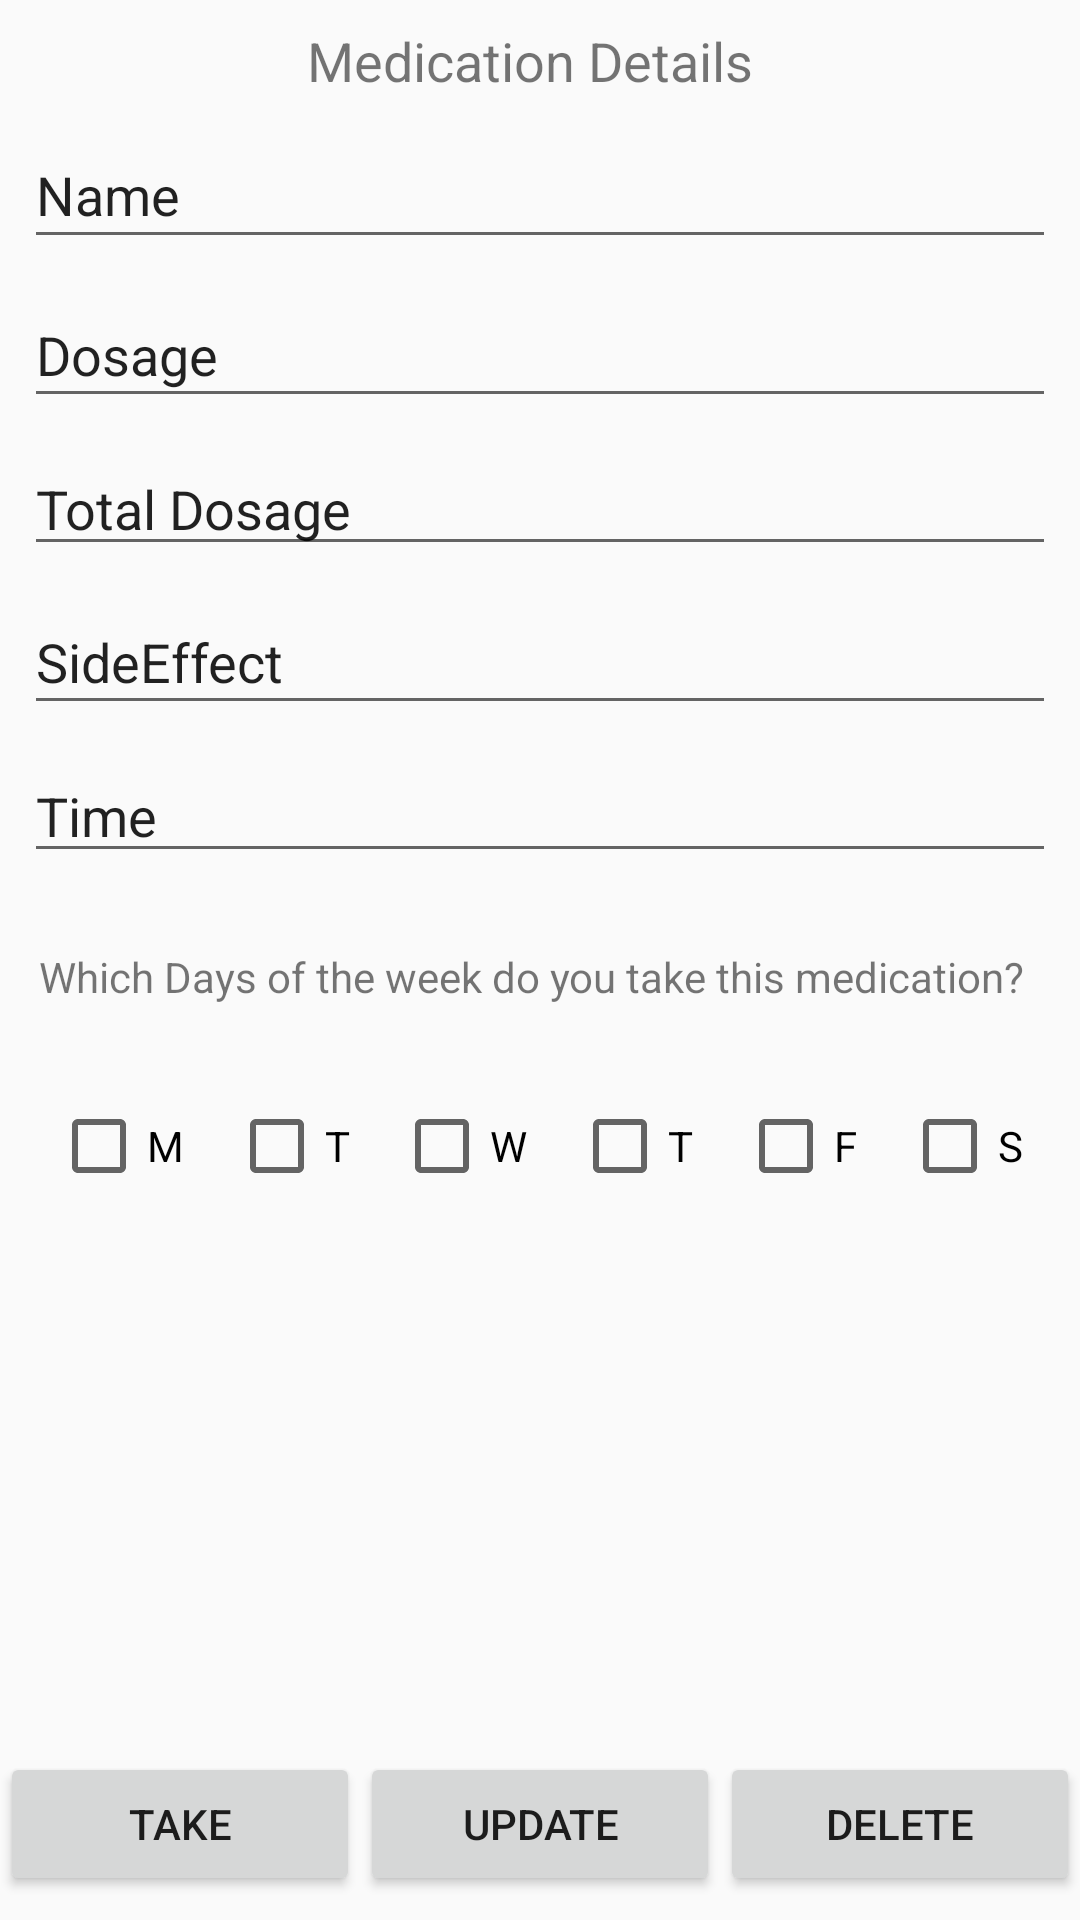

Reconstruct the res/layout file that produces this screen, plus the resources it refers to.
<!-- AndroidManifest.xml: application theme AppTheme -->
<!-- res/layout/user_medication_details.xml -->
<?xml version="1.0" encoding="utf-8"?>
<androidx.constraintlayout.widget.ConstraintLayout xmlns:android="http://schemas.android.com/apk/res/android"
    xmlns:app="http://schemas.android.com/apk/res-auto"
    xmlns:tools="http://schemas.android.com/tools"
    android:layout_width="match_parent"
    android:layout_height="match_parent"
    tools:context=".UserMedicationDetails">

    <EditText
        android:id="@+id/nameEdit"
        android:layout_width="0dp"
        android:layout_height="46dp"
        android:layout_marginStart="8dp"
        android:layout_marginTop="8dp"
        android:layout_marginEnd="8dp"
        android:ems="10"
        android:inputType="text"
        android:text="Name"
        app:layout_constraintEnd_toEndOf="parent"
        app:layout_constraintHorizontal_bias="0.052"
        app:layout_constraintStart_toStartOf="parent"
        app:layout_constraintTop_toBottomOf="@+id/textView2" />

    <TextView
        android:id="@+id/textView2"
        android:layout_width="wrap_content"
        android:layout_height="wrap_content"
        android:layout_marginTop="8dp"
        android:layout_marginEnd="7dp"
        android:text="Medication Details"
        android:textSize="18sp"
        app:layout_constraintEnd_toEndOf="parent"
        app:layout_constraintHorizontal_bias="0.5"
        app:layout_constraintStart_toStartOf="parent"
        app:layout_constraintTop_toTopOf="parent" />

    <EditText
        android:id="@+id/dosageEdit"
        android:layout_width="0dp"
        android:layout_height="45dp"
        android:layout_marginStart="8dp"
        android:layout_marginTop="8dp"
        android:layout_marginEnd="8dp"
        android:ems="10"
        android:inputType="text"
        android:text="Dosage"
        app:layout_constraintEnd_toEndOf="parent"
        app:layout_constraintStart_toStartOf="parent"
        app:layout_constraintTop_toBottomOf="@+id/nameEdit" />

    <LinearLayout
        android:id="@+id/linearLayout2"
        android:layout_width="match_parent"
        android:layout_height="wrap_content"
        android:layout_marginBottom="8dp"
        android:orientation="horizontal"
        app:layout_constraintBottom_toBottomOf="parent">

        <Button
            android:id="@+id/takeButton"
            android:layout_width="wrap_content"
            android:layout_height="wrap_content"
            android:layout_weight="1"
            android:onClick="takeButton_onClick"
            android:text="TAKE" />

        <Button
            android:id="@+id/updateButton"
            android:layout_width="wrap_content"
            android:layout_height="wrap_content"
            android:layout_weight="1"
            android:onClick="updateButton_onClick"
            android:text="Update" />

        <Button
            android:id="@+id/deleteButton"
            android:layout_width="wrap_content"
            android:layout_height="wrap_content"
            android:layout_weight="1"
            android:onClick="deleteButton_onClick"
            android:text="Delete" />
    </LinearLayout>

    <EditText
        android:id="@+id/SideEffectEdit2"
        android:layout_width="0dp"
        android:layout_height="45dp"
        android:layout_marginStart="8dp"
        android:layout_marginTop="8dp"
        android:layout_marginEnd="8dp"
        android:hint="Side effects"
        android:text="SideEffect"
        app:layout_constraintEnd_toEndOf="parent"
        app:layout_constraintHorizontal_bias="0.0"
        app:layout_constraintStart_toStartOf="parent"
        app:layout_constraintTop_toBottomOf="@+id/totDosageEdit" />

    <EditText
        android:id="@+id/totDosageEdit"
        android:layout_width="0dp"
        android:layout_height="wrap_content"
        android:layout_marginStart="8dp"
        android:layout_marginTop="8dp"
        android:layout_marginEnd="8dp"
        android:ems="10"
        android:hint="Total dosage"
        android:inputType="textPersonName"
        android:text="@string/totdos"
        app:layout_constraintEnd_toEndOf="parent"
        app:layout_constraintStart_toStartOf="parent"
        app:layout_constraintTop_toBottomOf="@+id/dosageEdit" />

    


    <androidx.constraintlayout.widget.ConstraintLayout
        android:id="@+id/layoutDaysOfWeek"
        android:layout_width="409dp"
        android:layout_height="60dp"
        android:layout_marginStart="2dp"
        android:layout_marginTop="11dp"
        app:layout_constraintEnd_toEndOf="parent"
        app:layout_constraintHorizontal_bias="0.0"
        app:layout_constraintStart_toStartOf="parent"
        app:layout_constraintTop_toBottomOf="@+id/labelDaysOfWeek">

        <CheckBox
            android:id="@+id/chkMonday"
            android:layout_width="wrap_content"
            android:layout_height="wrap_content"
            android:layout_marginTop="8dp"
            android:gravity="center"
            android:text="M"
            app:layout_constraintEnd_toStartOf="@+id/chkTuesday"
            app:layout_constraintHorizontal_bias="0.5"
            app:layout_constraintStart_toStartOf="parent"
            app:layout_constraintTop_toTopOf="parent" />

        <CheckBox
            android:id="@+id/chkTuesday"
            android:layout_width="wrap_content"
            android:layout_height="wrap_content"
            android:gravity="center"
            android:text="T"
            app:layout_constraintEnd_toStartOf="@+id/chkWednesday"
            app:layout_constraintHorizontal_bias="0.5"
            app:layout_constraintStart_toEndOf="@+id/chkMonday"
            app:layout_constraintTop_toTopOf="@+id/chkMonday" />

        <CheckBox
            android:id="@+id/chkWednesday"
            android:layout_width="wrap_content"
            android:layout_height="wrap_content"
            android:gravity="center"
            android:text="W"
            app:layout_constraintEnd_toStartOf="@+id/chkThursday"
            app:layout_constraintHorizontal_bias="0.5"
            app:layout_constraintStart_toEndOf="@+id/chkTuesday"
            app:layout_constraintTop_toTopOf="@+id/chkTuesday" />

        <CheckBox
            android:id="@+id/chkThursday"
            android:layout_width="wrap_content"
            android:layout_height="wrap_content"
            android:gravity="center"
            android:text="T"
            app:layout_constraintEnd_toStartOf="@+id/chkFriday"
            app:layout_constraintHorizontal_bias="0.5"
            app:layout_constraintStart_toEndOf="@+id/chkWednesday"
            app:layout_constraintTop_toTopOf="@+id/chkWednesday" />

        <CheckBox
            android:id="@+id/chkFriday"
            android:layout_width="wrap_content"
            android:layout_height="wrap_content"
            android:gravity="center"
            android:text="F"
            app:layout_constraintEnd_toStartOf="@+id/chkSaturday"
            app:layout_constraintHorizontal_bias="0.5"
            app:layout_constraintStart_toEndOf="@+id/chkThursday"
            app:layout_constraintTop_toTopOf="@+id/chkThursday" />

        <CheckBox
            android:id="@+id/chkSaturday"
            android:layout_width="wrap_content"
            android:layout_height="wrap_content"
            android:gravity="center"
            android:text="S"
            app:layout_constraintEnd_toStartOf="@+id/chkSunday"
            app:layout_constraintHorizontal_bias="0.5"
            app:layout_constraintStart_toEndOf="@+id/chkFriday"
            app:layout_constraintTop_toTopOf="@+id/chkFriday" />

        <CheckBox
            android:id="@+id/chkSunday"
            android:layout_width="wrap_content"
            android:layout_height="wrap_content"
            android:gravity="center"
            android:text="S"
            app:layout_constraintEnd_toEndOf="parent"
            app:layout_constraintHorizontal_bias="0.5"
            app:layout_constraintStart_toEndOf="@+id/chkSaturday"
            app:layout_constraintTop_toTopOf="@+id/chkSaturday" />

    </androidx.constraintlayout.widget.ConstraintLayout>

    <TextView
        android:id="@+id/labelDaysOfWeek"
        android:layout_width="383dp"
        android:layout_height="31dp"
        android:layout_marginStart="13dp"
        android:layout_marginTop="25dp"
        android:layout_marginEnd="16dp"
        android:layout_marginBottom="11dp"
        android:text="Which Days of the week do you take this medication?"
        app:layout_constraintBottom_toTopOf="@+id/layoutDaysOfWeek"
        app:layout_constraintEnd_toEndOf="parent"
        app:layout_constraintHorizontal_bias="0.0"
        app:layout_constraintStart_toStartOf="parent"
        app:layout_constraintTop_toBottomOf="@+id/timeEdit" />

    <EditText
        android:id="@+id/timeEdit"
        android:layout_width="0dp"
        android:layout_height="wrap_content"
        android:layout_marginStart="8dp"
        android:layout_marginTop="8dp"
        android:layout_marginEnd="8dp"
        android:ems="10"
        android:hint="Time to take the medication"
        android:inputType="time"
        android:text="@string/time"
        app:layout_constraintEnd_toEndOf="parent"
        app:layout_constraintStart_toStartOf="parent"
        app:layout_constraintTop_toBottomOf="@+id/SideEffectEdit2" />

</androidx.constraintlayout.widget.ConstraintLayout>
<!-- resources referenced by this layout -->
<resources>
  <string name="time">Time</string>
  <string name="totdos">Total Dosage</string>
  <style name="AppTheme" parent="Theme.AppCompat.Light.NoActionBar">
          
          <item name="colorPrimary">@color/colorPrimary</item>
          <item name="colorPrimaryDark">@color/colorPrimaryDark</item>
          <item name="colorAccent">@color/colorAccent</item>
      </style>
  <color name="colorPrimary">#008577</color>
  <color name="colorPrimaryDark">#00574B</color>
  <color name="colorAccent">#D81B60</color>
</resources>
